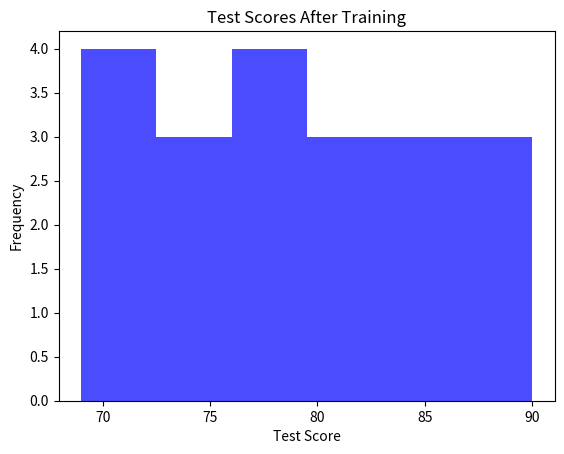
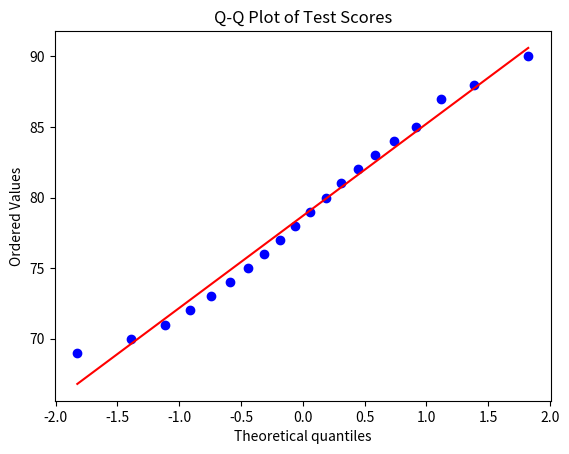
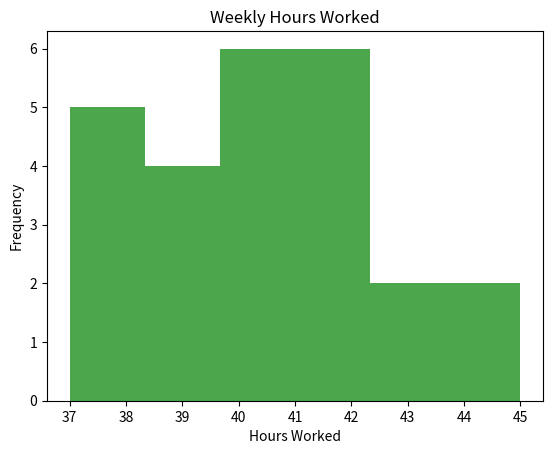
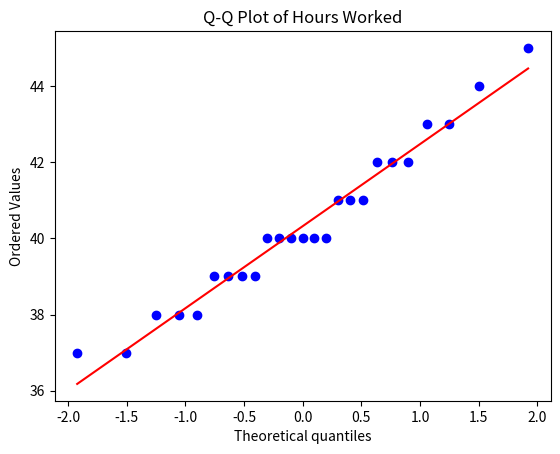

The script that saved these images, in order:
import pandas as pd

data = {
    "Test_Score": [
        75,
        80,
        78,
        72,
        85,
        77,
        70,
        88,
        90,
        73,
        82,
        74,
        76,
        79,
        83,
        81,
        69,
        71,
        87,
        84,
    ]
}
df_e_t = pd.DataFrame(data)

# Summary statistics for the training scores
df_e_t["Test_Score"].describe()

import matplotlib.pyplot as plt

plt.hist(df_e_t["Test_Score"], bins=6, alpha=0.7, color="blue")
plt.title("Test Scores After Training")
plt.xlabel("Test Score")
plt.ylabel("Frequency")
plt.show()

import scipy.stats as stats

# Q-Q plot: points close to the line indicate approximate normality
stats.probplot(df_e_t["Test_Score"], dist="norm", plot=plt)
plt.title("Q-Q Plot of Test Scores")
plt.show()

# Shapiro-Wilk: H0 is that the data is normal, so a large p-value is good news
_, p_shapiro = stats.shapiro(df_e_t["Test_Score"])
print(f"Shapiro-Wilk p-value: {p_shapiro:.3f}")

# One-sided one-sample t-test: does the mean exceed the historical 70?
t_stat, p_value = stats.ttest_1samp(df_e_t["Test_Score"], 70, alternative="greater")
print(f"T-statistic: {t_stat:.3f}, p-value: {p_value:.2e}")

alpha = 0.05
if p_value < alpha:
    print("Reject the null hypothesis: the training increased average scores.")
else:
    print("Fail to reject the null hypothesis: no evidence of an increase.")

import pandas as pd

# Data
data = {
    "Hours_Worked": [
        42,
        38,
        40,
        41,
        39,
        45,
        43,
        37,
        40,
        44,
        39,
        40,
        42,
        41,
        38,
        40,
        39,
        43,
        38,
        40,
        42,
        37,
        39,
        40,
        41,
    ]
}
df = pd.DataFrame(data)

# Summary statistics for weekly hours
df["Hours_Worked"].describe()

plt.hist(df["Hours_Worked"], bins=6, alpha=0.7, color="green")
plt.title("Weekly Hours Worked")
plt.xlabel("Hours Worked")
plt.ylabel("Frequency")
plt.show()

# Q-Q plot
stats.probplot(df["Hours_Worked"], dist="norm", plot=plt)
plt.title("Q-Q Plot of Hours Worked")
plt.show()

# Shapiro-Wilk test
_, p_shapiro = stats.shapiro(df["Hours_Worked"])
print(f"Shapiro-Wilk p-value: {p_shapiro:.3f}")

# Two-sided one-sample t-test against the 40-hour standard
t_stat, p_value = stats.ttest_1samp(df["Hours_Worked"], 40)
print(f"T-statistic: {t_stat:.3f}, p-value: {p_value:.3f}")

alpha = 0.05
if p_value < alpha:
    print("Reject the null hypothesis: average hours differ from the standard.")
else:
    print("Fail to reject the null hypothesis: no significant deviation from 40 hours.")
